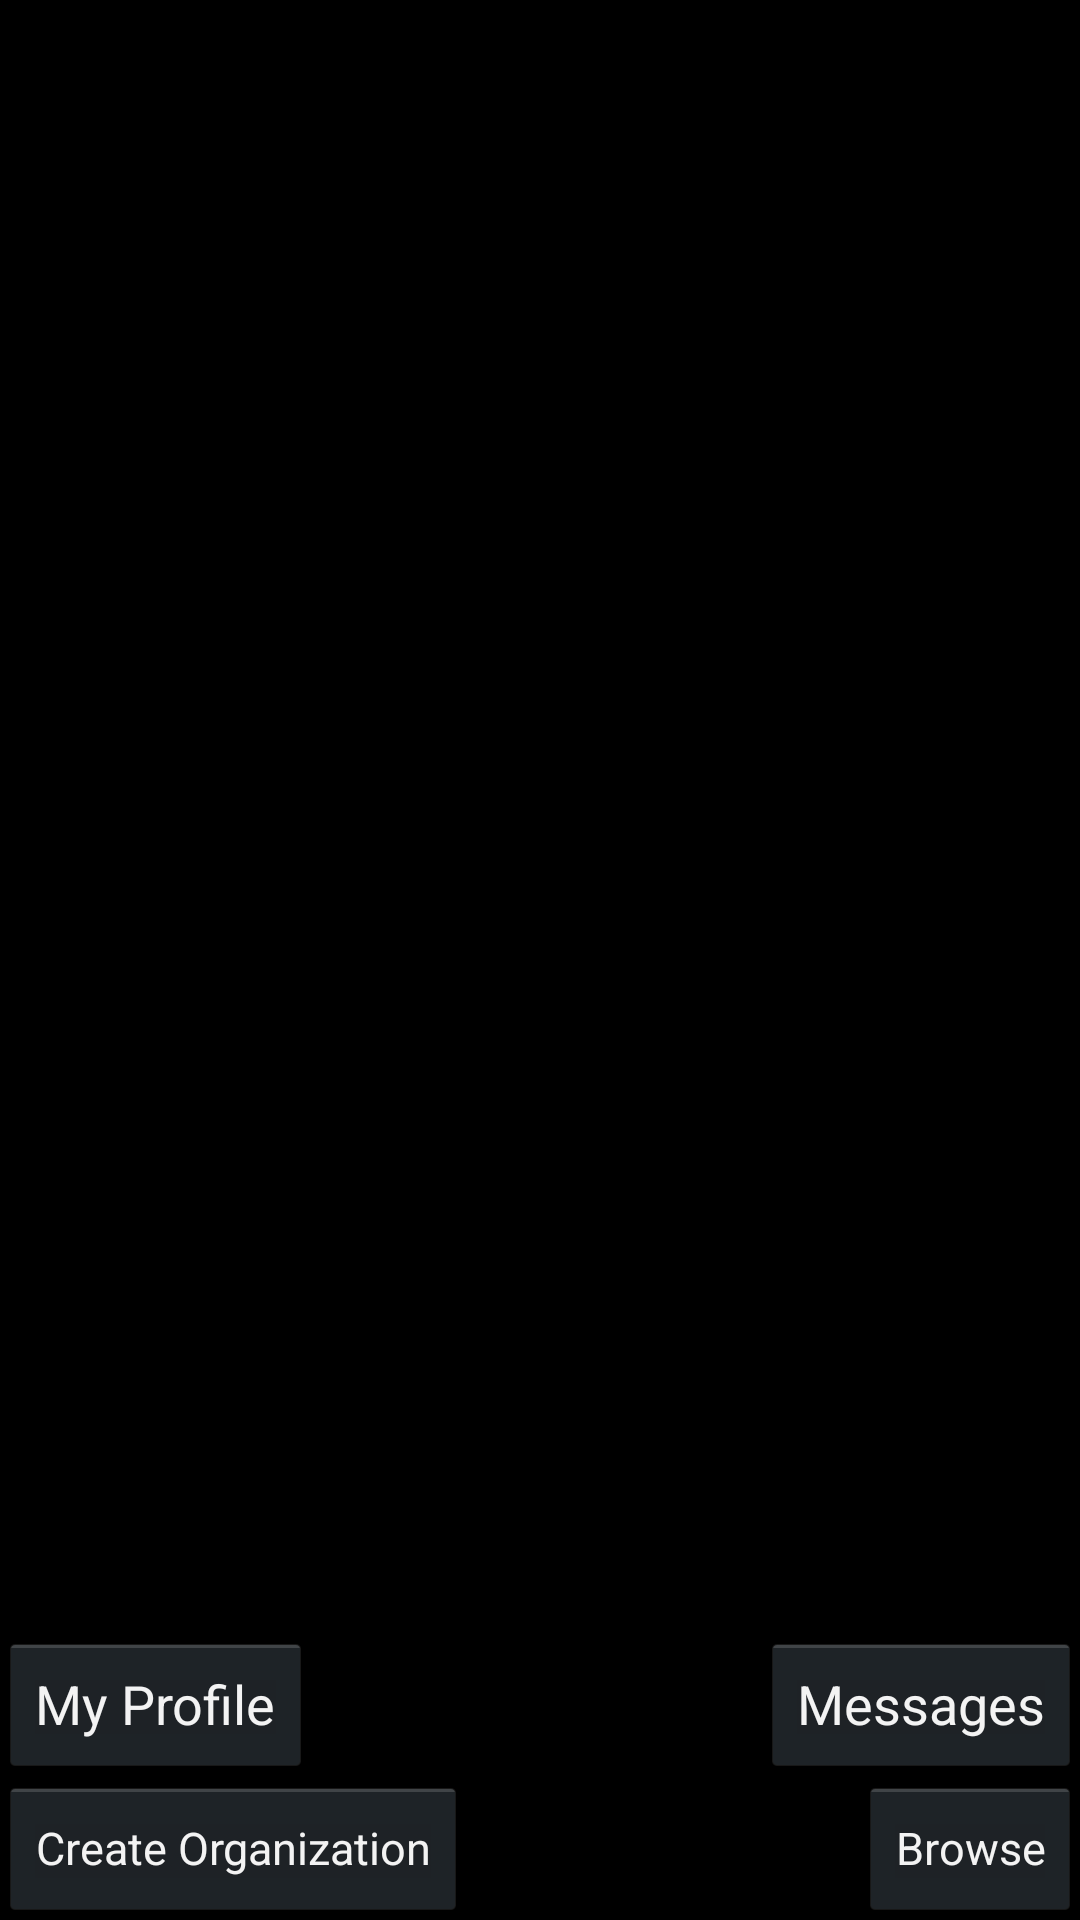

The Android layout XML behind this screen, and the referenced resources:
<!-- AndroidManifest.xml: application theme AppTheme -->
<!-- res/layout/activity_main.xml -->
<RelativeLayout xmlns:android="http://schemas.android.com/apk/res/android"
    xmlns:tools="http://schemas.android.com/tools"
    android:layout_width="match_parent"
    android:layout_height="match_parent"
    android:paddingBottom="@dimen/activity_vertical_margin"
    android:paddingLeft="@dimen/activity_horizontal_margin"
    android:paddingRight="@dimen/activity_horizontal_margin"
    android:paddingTop="@dimen/activity_vertical_margin"
    tools:context=".MainActivity" >

    <ListView
        android:id="@+id/orgsList"
        android:layout_width="match_parent"
        android:layout_height="wrap_content"
        android:layout_above="@+id/myProfileButton"
        android:layout_alignParentLeft="true"
        android:layout_alignParentTop="true"
        android:layout_marginTop="17dp" >

    </ListView>

    <TextView
        android:id="@+id/addOrgLabel"
        android:layout_width="wrap_content"
        android:layout_height="wrap_content"
        android:layout_alignParentTop="true"
        android:layout_centerHorizontal="true"
        android:text="@string/addOrg"
        android:textAppearance="?android:attr/textAppearanceMedium"
        android:visibility="invisible" />

    <Button
        android:id="@+id/createOrgButton"
        android:layout_width="wrap_content"
        android:layout_height="wrap_content"
        android:layout_alignParentBottom="true"
        android:layout_alignParentLeft="true"
        android:text="Create Organization"
        android:textSize="15sp" />

    <Button
        android:id="@+id/searchOrgButton"
        android:layout_width="wrap_content"
        android:layout_height="wrap_content"
        android:layout_alignParentBottom="true"
        android:layout_alignParentRight="true"
        android:text="Browse"
        android:textSize="15sp" />

    <Button
        android:id="@+id/messagesButton"
        android:layout_width="wrap_content"
        android:layout_height="wrap_content"
        android:layout_above="@+id/searchOrgButton"
        android:layout_alignRight="@+id/searchOrgButton"
        android:text="@string/messages" />

    <Button
        android:id="@+id/myProfileButton"
        android:layout_width="wrap_content"
        android:layout_height="wrap_content"
        android:layout_alignBaseline="@+id/messagesButton"
        android:layout_alignBottom="@+id/messagesButton"
        android:layout_alignLeft="@+id/orgsList"
        android:text="My Profile" />

</RelativeLayout>
<!-- resources referenced by this layout -->
<resources>
  <string name="addOrg">Browse for an organization or create a new one to get started!</string>
  <string name="messages">Messages</string>
  <style name="AppTheme" parent="AppBaseTheme">
          
          
      </style>
  <style name="AppBaseTheme" parent="android:Theme.Holo">
          
      </style>
</resources>
